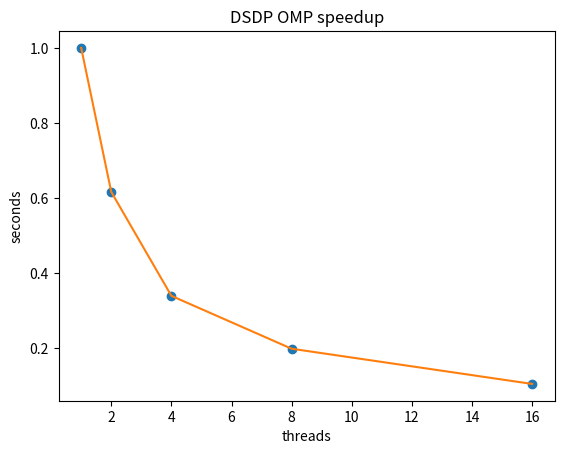

Write Python code to recreate this figure.
# -*- coding: utf-8 -*-
from matplotlib import pyplot as plt
import numpy as np

seconds = np.array([
    54.537497121,
    33.606769538,
    18.503835911,
    10.816416261,
    5.701376772
    ])
threads = np.array([
    1,
    2,
    4,
    8,
    16
    ])
seconds = seconds / seconds[0]
print(seconds)
plt.plot(threads, seconds, 'o')
plt.plot(threads, seconds)
plt.title('DSDP OMP speedup')
plt.xlabel('threads')
plt.ylabel('seconds')
plt.show()

plt.savefig('pi_MC_OMP_speedup.png')
